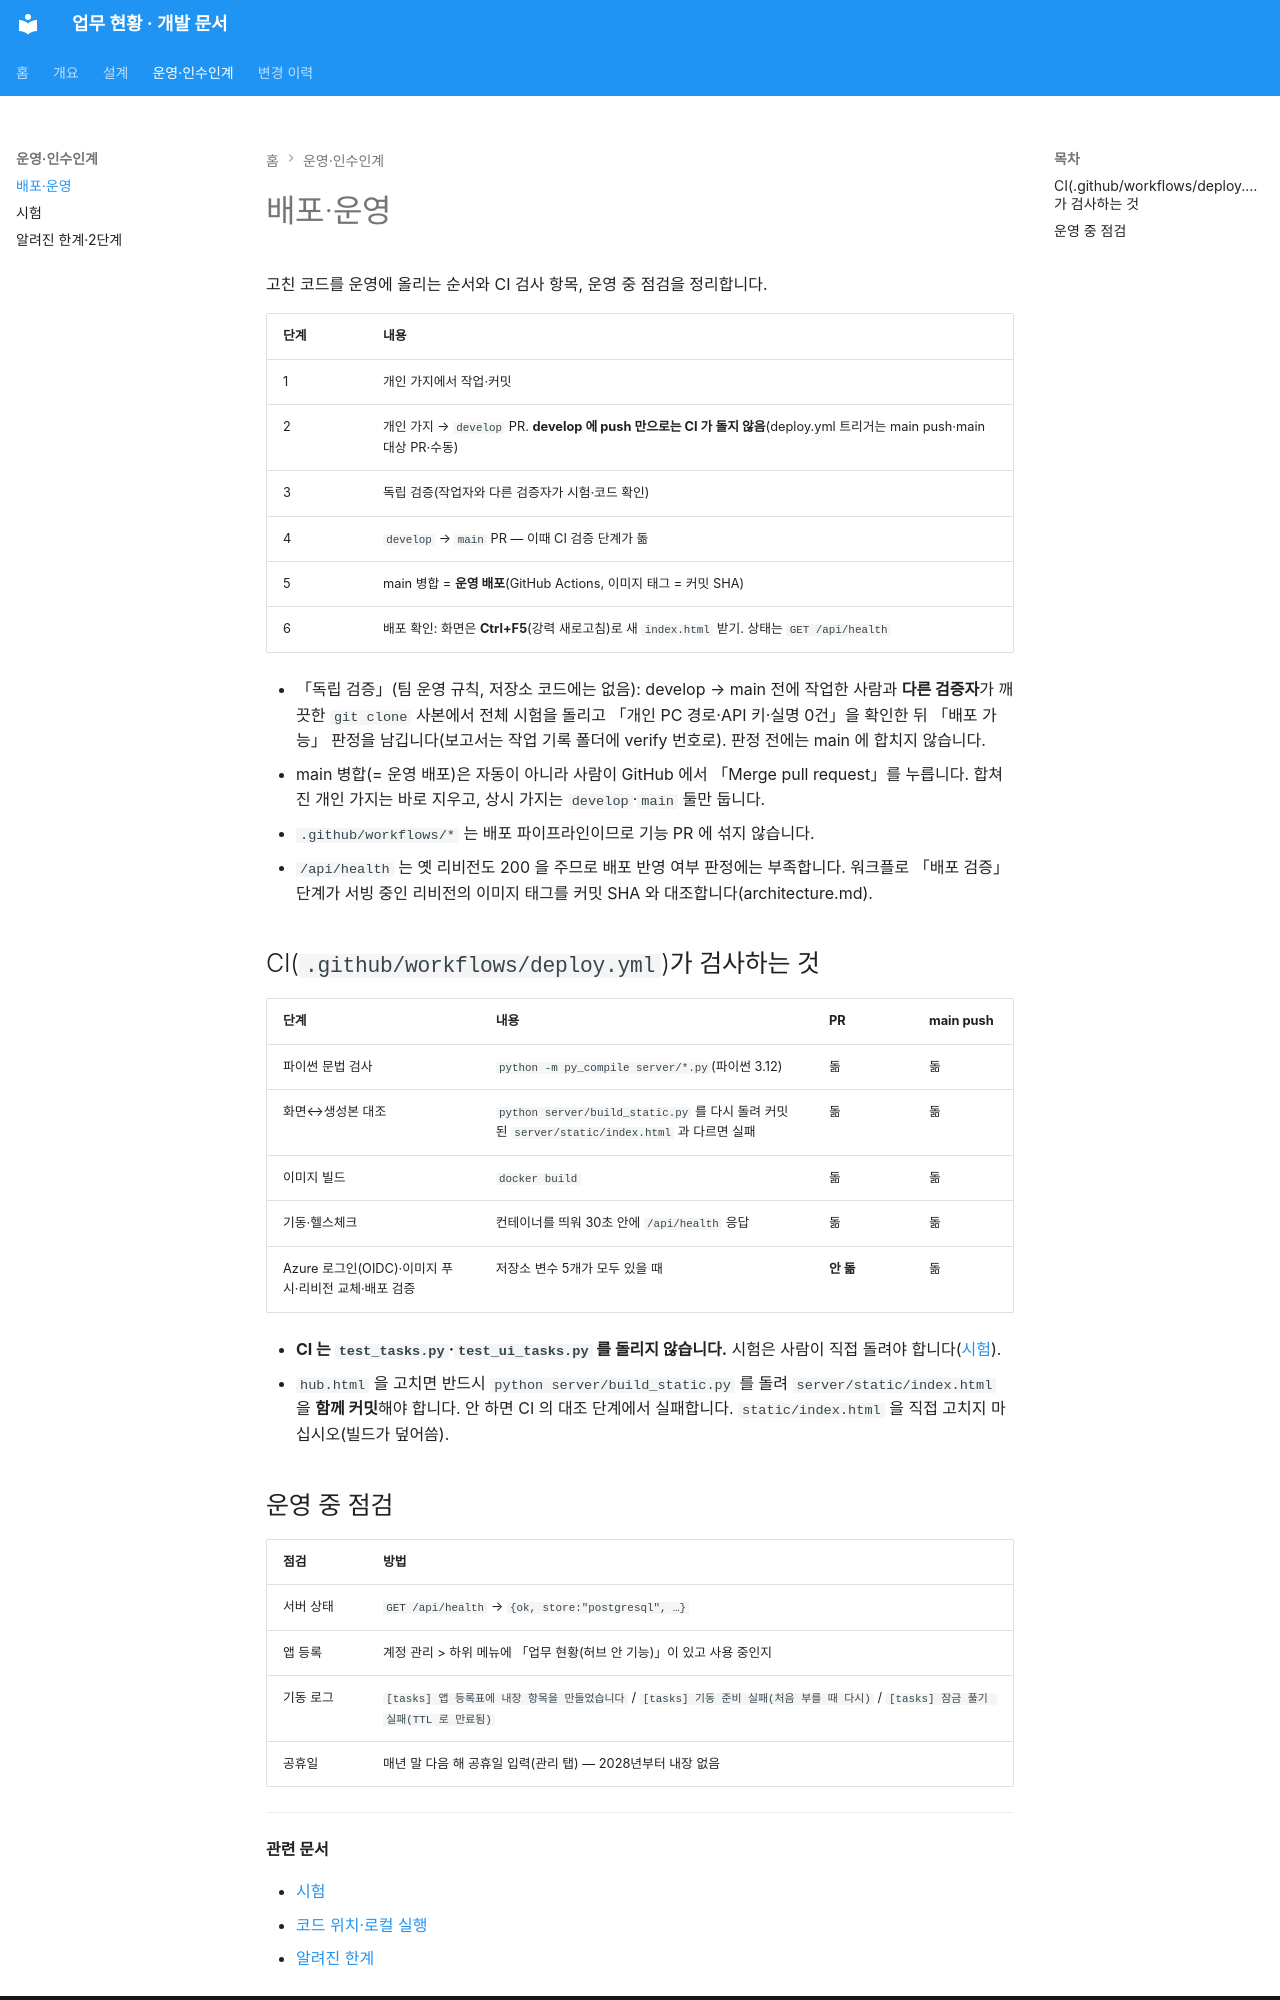

repository: SinokorOfficial/finance-team-tasks-docs · page: deployment/index.html · generator: mkdocs

# 배포·운영

고친 코드를 운영에 올리는 순서와 CI 검사 항목, 운영 중 점검을 정리합니다.


| 단계 | 내용 |
|---|---|
| 1 | 개인 가지에서 작업·커밋 |
| 2 | 개인 가지 → `develop` PR. **develop 에 push 만으로는 CI 가 돌지 않음**(deploy.yml 트리거는 main push·main 대상 PR·수동) |
| 3 | 독립 검증(작업자와 다른 검증자가 시험·코드 확인) |
| 4 | `develop` → `main` PR — 이때 CI 검증 단계가 돎 |
| 5 | main 병합 = **운영 배포**(GitHub Actions, 이미지 태그 = 커밋 SHA) |
| 6 | 배포 확인: 화면은 **Ctrl+F5**(강력 새로고침)로 새 `index.html` 받기. 상태는 `GET /api/health` |

- 「독립 검증」(팀 운영 규칙, 저장소 코드에는 없음): develop → main 전에 작업한 사람과 **다른 검증자**가 깨끗한 `git clone` 사본에서 전체 시험을 돌리고 「개인 PC 경로·API 키·실명 0건」을 확인한 뒤 「배포 가능」 판정을 남깁니다(보고서는 작업 기록 폴더에 verify 번호로). 판정 전에는 main 에 합치지 않습니다.
- main 병합(= 운영 배포)은 자동이 아니라 사람이 GitHub 에서 「Merge pull request」를 누릅니다. 합쳐진 개인 가지는 바로 지우고, 상시 가지는 `develop`·`main` 둘만 둡니다.
- `.github/workflows/*` 는 배포 파이프라인이므로 기능 PR 에 섞지 않습니다.
- `/api/health` 는 옛 리비전도 200 을 주므로 배포 반영 여부 판정에는 부족합니다. 워크플로 「배포 검증」 단계가 서빙 중인 리비전의 이미지 태그를 커밋 SHA 와 대조합니다(architecture.md).

## CI(`.github/workflows/deploy.yml`)가 검사하는 것

| 단계 | 내용 | PR | main push |
|---|---|---|---|
| 파이썬 문법 검사 | `python -m py_compile server/*.py`(파이썬 3.12) | 돎 | 돎 |
| 화면↔생성본 대조 | `python server/build_static.py` 를 다시 돌려 커밋된 `server/static/index.html` 과 다르면 실패 | 돎 | 돎 |
| 이미지 빌드 | `docker build` | 돎 | 돎 |
| 기동·헬스체크 | 컨테이너를 띄워 30초 안에 `/api/health` 응답 | 돎 | 돎 |
| Azure 로그인(OIDC)·이미지 푸시·리비전 교체·배포 검증 | 저장소 변수 5개가 모두 있을 때 | **안 돎** | 돎 |

- **CI 는 `test_tasks.py`·`test_ui_tasks.py` 를 돌리지 않습니다.** 시험은 사람이 직접 돌려야 합니다([시험](testing.md)).
- `hub.html` 을 고치면 반드시 `python server/build_static.py` 를 돌려 `server/static/index.html` 을 **함께 커밋**해야 합니다. 안 하면 CI 의 대조 단계에서 실패합니다. `static/index.html` 을 직접 고치지 마십시오(빌드가 덮어씀).
